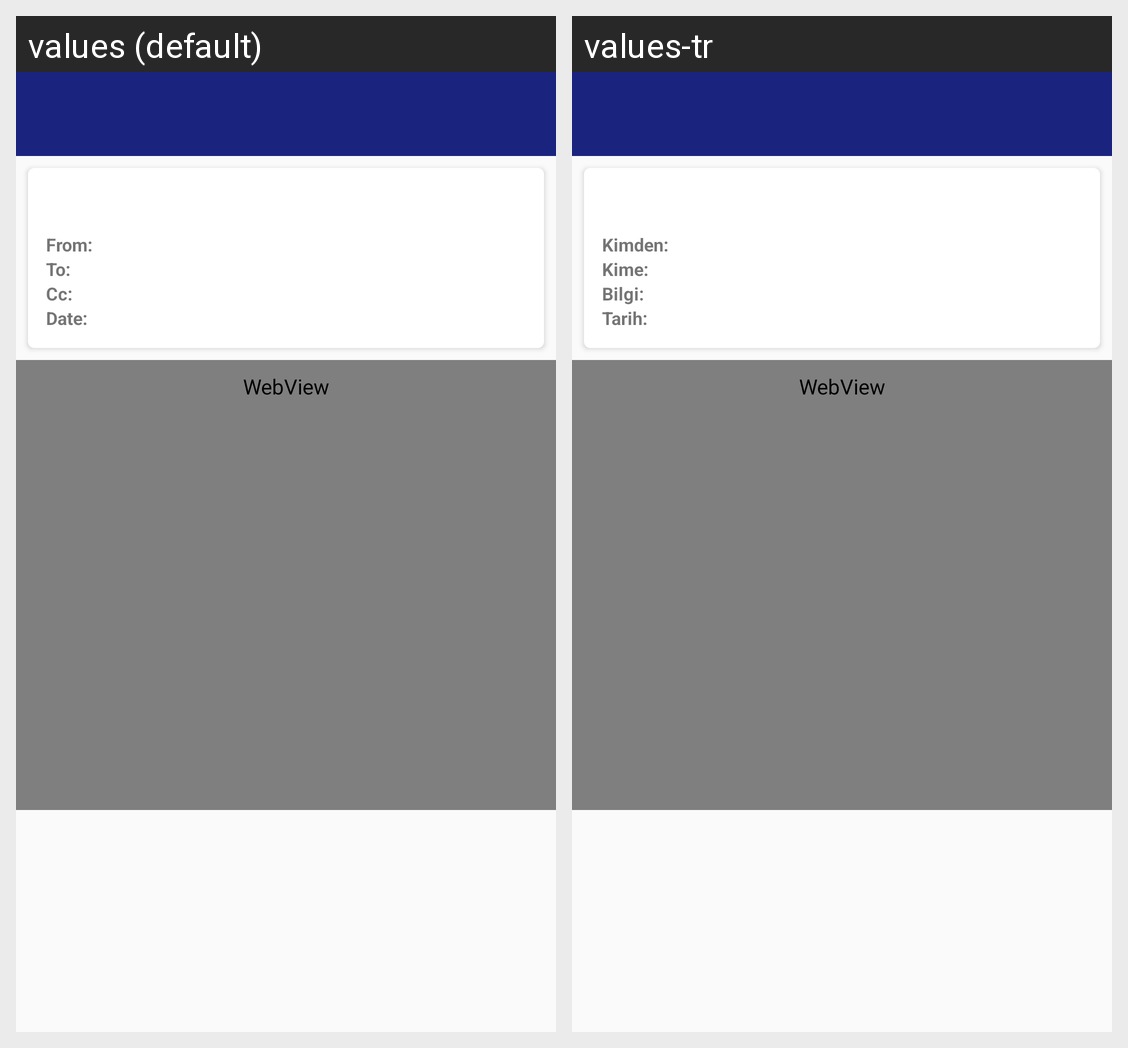

The same Android screen rendered under two of its app's locales, left to right. List the strings drawn on it with the default value and each locale's translation.
Android screen res/layout/activity_mail_detail.xml rendered under 2 locales, left to right: values (default), values-tr. Device: Nexus 5 (rendered at 1080×1920; each locale shown at half size, 540×960, under a caption strip naming it); theme Theme.BMail.
Strings drawn on this screen, with the default value and each locale's value (text and hints the layout hard-codes, and strings that could not be matched under every locale, appear in the picture but are not listed):

hdr_from
  values: From:
  values-tr: Kimden:

hdr_to
  values: To:
  values-tr: Kime:

hdr_cc
  values: Cc:
  values-tr: Bilgi:

hdr_date
  values: Date:
  values-tr: Tarih:
